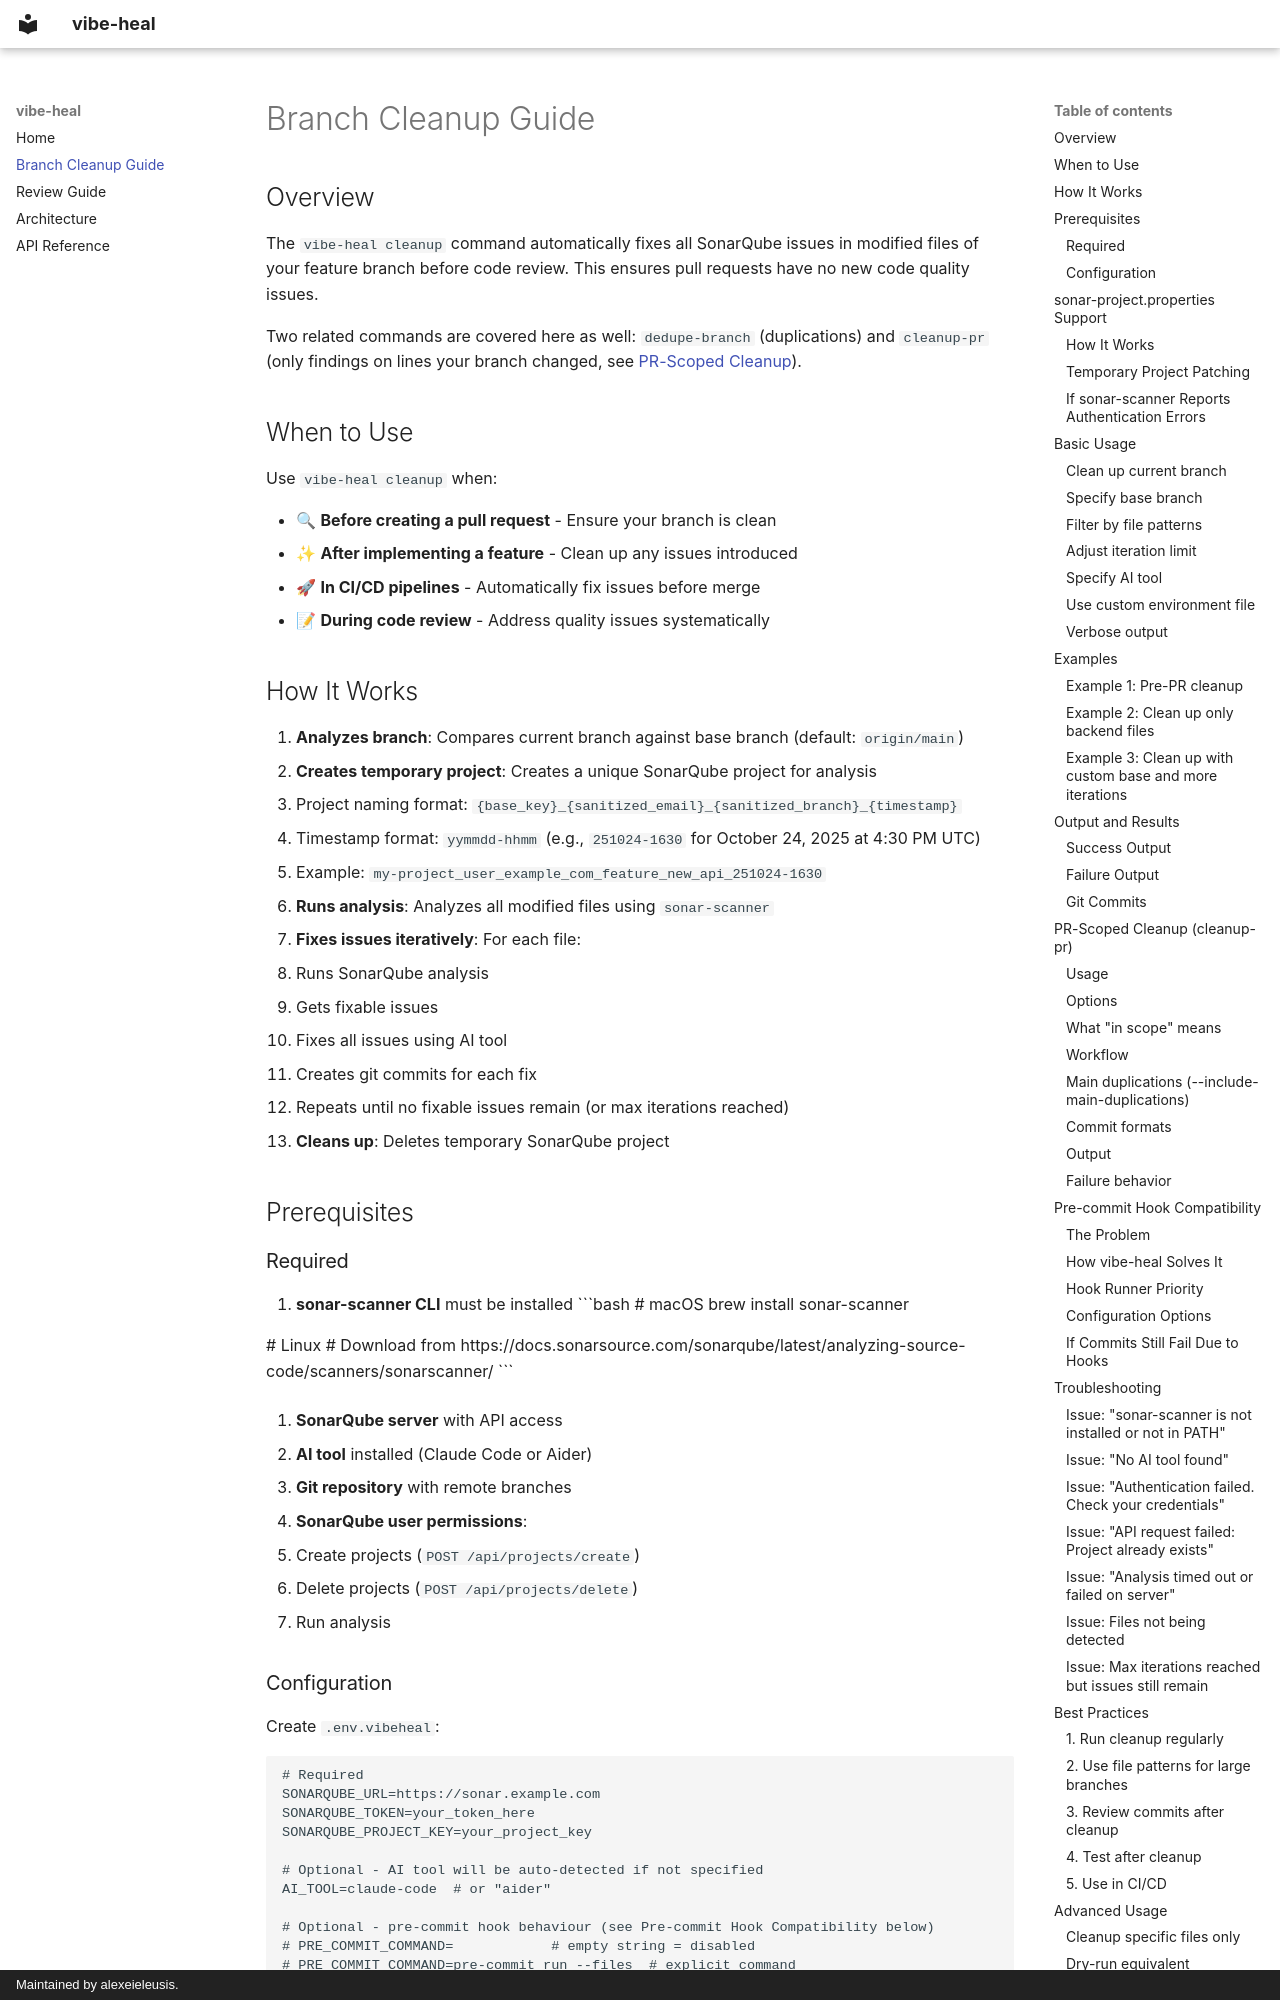

repository: alexeieleusis/vibe-heal · page: branch-cleanup-guide/index.html · generator: mkdocs · copyright: Maintained by alexeieleusis.

# Branch Cleanup Guide

## Overview

The `vibe-heal cleanup` command automatically fixes all SonarQube issues in modified files of your feature branch before code review. This ensures pull requests have no new code quality issues.

Two related commands are covered here as well: `dedupe-branch` (duplications) and `cleanup-pr` (only findings on lines your branch changed, see [PR-Scoped Cleanup](#pr-scoped-cleanup-cleanup-pr)).

## When to Use

Use `vibe-heal cleanup` when:

- 🔍 **Before creating a pull request** - Ensure your branch is clean
- ✨ **After implementing a feature** - Clean up any issues introduced
- 🚀 **In CI/CD pipelines** - Automatically fix issues before merge
- 📝 **During code review** - Address quality issues systematically

## How It Works

1. **Analyzes branch**: Compares current branch against base branch (default: `origin/main`)
2. **Creates temporary project**: Creates a unique SonarQube project for analysis
   - Project naming format: `{base_key}_{sanitized_email}_{sanitized_branch}_{timestamp}`
   - Timestamp format: `yymmdd-hhmm` (e.g., `251024-1630` for October 24, 2025 at 4:30 PM UTC)
   - Example: `my-project_user_example_com_feature_new_api_251024-1630`
3. **Runs analysis**: Analyzes all modified files using `sonar-scanner`
4. **Fixes issues iteratively**: For each file:
   - Runs SonarQube analysis
   - Gets fixable issues
   - Fixes all issues using AI tool
   - Creates git commits for each fix
   - Repeats until no fixable issues remain (or max iterations reached)
5. **Cleans up**: Deletes temporary SonarQube project

## Prerequisites

### Required

1. **sonar-scanner CLI** must be installed
   ```bash
   # macOS
   brew install sonar-scanner

   # Linux
   # Download from https://docs.sonarsource.com/sonarqube/latest/analyzing-source-code/scanners/sonarscanner/
   ```

2. **SonarQube server** with API access

3. **AI tool** installed (Claude Code or Aider)

4. **Git repository** with remote branches

5. **SonarQube user permissions**:
   - Create projects (`POST /api/projects/create`)
   - Delete projects (`POST /api/projects/delete`)
   - Run analysis

### Configuration

Create `.env.vibeheal`:

```bash
# Required
SONARQUBE_URL=https://sonar.example.com
SONARQUBE_TOKEN=your_token_here
SONARQUBE_PROJECT_KEY=your_project_key

# Optional - AI tool will be auto-detected if not specified
AI_TOOL=claude-code  # or "aider"

# Optional - pre-commit hook behaviour (see Pre-commit Hook Compatibility below)
# PRE_COMMIT_COMMAND=            # empty string = disabled
# PRE_COMMIT_COMMAND=pre-commit run --files  # explicit command
```
